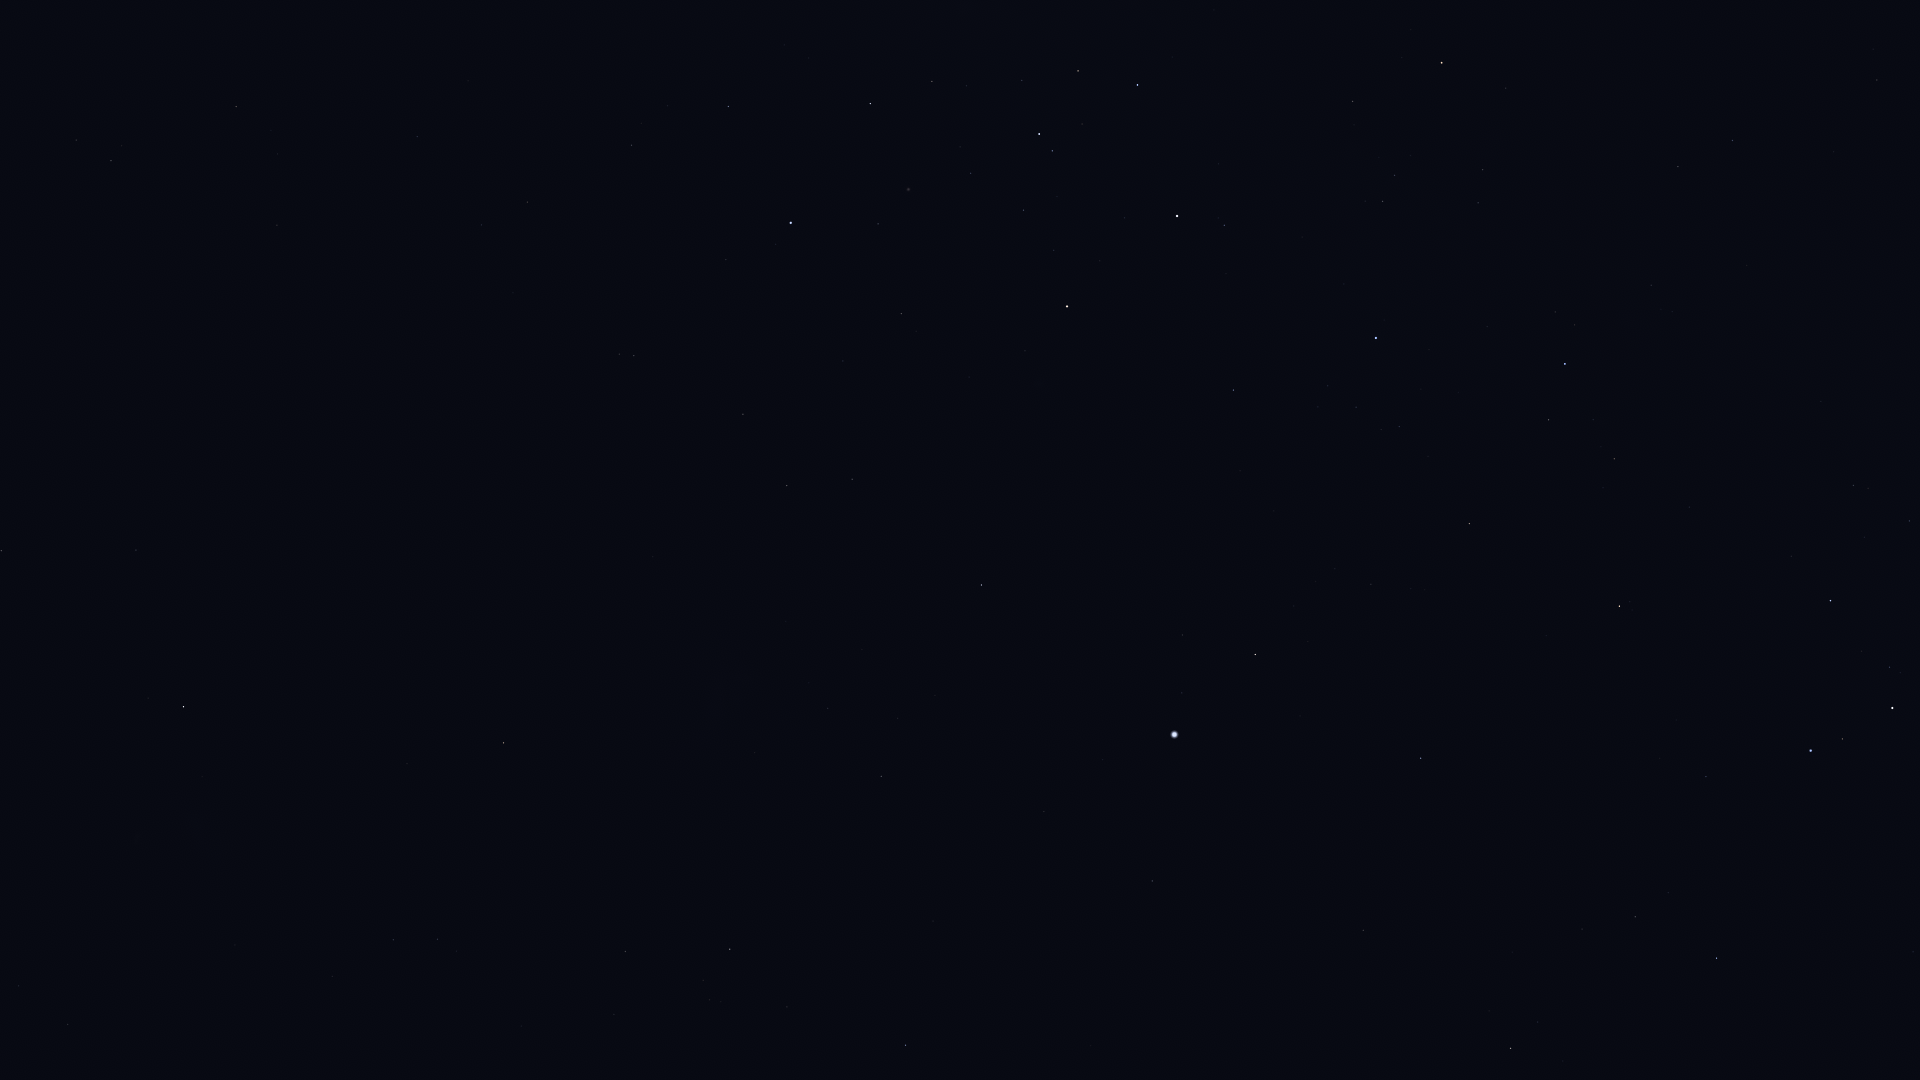

Source data for this figure (header and first rows):
Star_ID, Name, X, Y
1599, HIP 1599, 68, 1024
2021, HIP 2021, 183, 707
5529, Emiw, 216, 1016
11001, HIP 11001, 393, 940
12394, HIP 12394, 437, 939
17440, HIP 17440, 625, 952
17678, HIP 17678, 504, 743
18597, HIP 18597, 709, 1000
19780, HIP 19780, 730, 949
19921, HIP 19921, 787, 1007
21281, HIP 21281, 905, 1045
21949, HIP 21949, 638, 743
25918, HIP 25918, 588, 590
26069, HIP 26069, 881, 776
26380, Bubup, 649, 619
27100, HIP 27100, 828, 708
27321, HIP 27321, 1152, 881
27530, HIP 27530, 1044, 812
27628, Wazn, 1510, 1048
27890, HIP 27890, 898, 718
28199, HIP 28199, 1538, 1022
28328, HIP 28328, 1363, 930
29034, Elkurud, 1512, 952
29550, Amadioha, 1706, 997
30122, Furud, 1716, 958
30277, HIP 30277, 1635, 917
30438, Canopus, 1174, 735
31685, HIP 31685, 1421, 758
31895, Nosaxa, 1294, 708
32607, HIP 32607, 981, 585
32759, HIP 32759, 1706, 777
32768, HIP 32768, 1255, 655
33579, Adhara, 1811, 751
33856, Nganurganity, 1842, 739
34444, Wezen, 1892, 708
34481, HIP 34481, 787, 486
35037, HIP 35037, 1889, 667
35228, HIP 35228, 852, 479
35264, HIP 35264, 1619, 606
35904, Aludra, 1830, 601
36377, HIP 36377, 1469, 524
37284, Ceibo, 600, 409
37504, HIP 37504, 743, 414
38041, Tapecue, 1200, 422
39429, Naos, 1565, 364
39794, HIP 39794, 843, 361
40702, HIP 40702, 634, 356
41037, Avior, 1067, 306
41312, HIP 41312, 901, 314
42515, HIP 42515, 1678, 167
42536, HIP 42536, 1224, 225
42568, HIP 42568, 1054, 250
42828, HIP 42828, 1732, 141
42913, Alsephina, 1177, 216
43409, HIP 43409, 1877, 80
44382, HIP 44382, 878, 224
44816, Suhail, 1442, 63
45080, HIP 45080, 1052, 151
45238, Miaplacidus, 791, 223
45556, Aspidiske, 1039, 134
... 13 more rows
